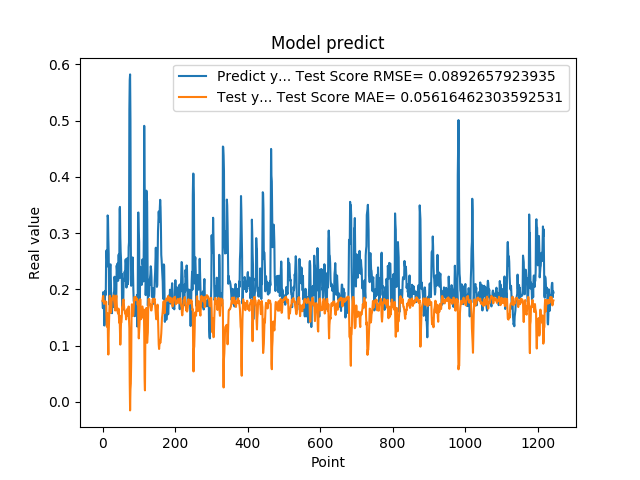

Values plotted in this chart, from the file beside it:
1.788225024940000296e-01, 1.798147221737789736e-01
1.665375530719999941e-01, 1.870077443614749091e-01
1.951155364510000489e-01, 1.883151828028222508e-01
1.929849982259999874e-01, 1.780732532702472837e-01
1.620820015670000058e-01, 1.742176816089726632e-01
1.356869190929999858e-01, 1.788197849421774566e-01
1.467041671279999959e-01, 1.760254809115887886e-01
1.972582042220000220e-01, 1.784435506333757471e-01
1.894697993989999940e-01, 1.764481762293516887e-01
1.961945891380000029e-01, 1.745528184269996841e-01
2.645494043830000086e-01, 1.780814158945886738e-01
2.692976891989999899e-01, 1.475199150994868647e-01
2.608369886879999822e-01, 1.335754454071256536e-01
2.406771630049999999e-01, 1.515992892430188255e-01
3.313829302790000098e-01, 1.572134105140819971e-01
3.281686902050000021e-01, 1.086797196580879532e-01
2.893257141109999986e-01, 8.414257553516256427e-02
2.625965774060000091e-01, 1.228600681410096235e-01
1.794345527890000014e-01, 1.453854431378245049e-01
1.727855503559999895e-01, 1.618330913836019402e-01
2.207822054619999752e-01, 1.886170851079231048e-01
2.426082938910000264e-01, 1.697423628783136795e-01
2.444625049829999841e-01, 1.582076366598440254e-01
2.097309380769999676e-01, 1.601279248491301876e-01
1.825350672010000175e-01, 1.632754372765584105e-01
1.691226661210000204e-01, 1.780005325239922553e-01
1.575669944289999902e-01, 1.827876850804032172e-01
1.770704984660000092e-01, 1.848320054602078932e-01
1.741859167810000109e-01, 1.839796910569350685e-01
1.755136996510000269e-01, 1.868127990500031699e-01
1.687776893379999976e-01, 1.884954342214247847e-01
1.939594447609999939e-01, 1.892746463966520631e-01
1.943469941619999919e-01, 1.797103891702330480e-01
2.223779261109999905e-01, 1.753771290465435118e-01
2.144328951839999942e-01, 1.674609497551788617e-01
1.937792897219999533e-01, 1.623647470030799567e-01
1.783622056249999921e-01, 1.750961760772023756e-01
1.706998199219999790e-01, 1.831178928723390387e-01
1.894924789669999998e-01, 1.888532529706516971e-01
2.422726899390000022e-01, 1.782224620623630296e-01
2.336400598289999908e-01, 1.648399968226197110e-01
2.456458657979999904e-01, 1.614238077961818729e-01
2.297928631310000025e-01, 1.591992727771384675e-01
2.152034044269999780e-01, 1.567626282721735209e-01
2.607180178169999918e-01, 1.657207281172890789e-01
2.623189091679999918e-01, 1.509837402229931014e-01
2.198584228750000147e-01, 1.406587158005092320e-01
3.426670730110000229e-01, 1.533283689331040311e-01
3.465315699580000519e-01, 1.276299671154113580e-01
2.930460572240000117e-01, 1.017254497583988254e-01
2.670845985409999734e-01, 1.173689473812724454e-01
2.535850703720000099e-01, 1.419390558202480446e-01
2.199364602570000049e-01, 1.411411913023323805e-01
2.274277955290000264e-01, 1.497183582324634887e-01
1.686184257270000042e-01, 1.688640742724893673e-01
1.842167228460000195e-01, 1.694981301759897196e-01
1.896838992830000015e-01, 1.809830968193439360e-01
1.641370058060000192e-01, 1.792683080037208165e-01
2.130100131029999677e-01, 1.819693109182803914e-01
2.186074256900000234e-01, 1.731081604260425177e-01
2.188677042720000021e-01, 1.636909225932953738e-01
... 1,184 more rows
